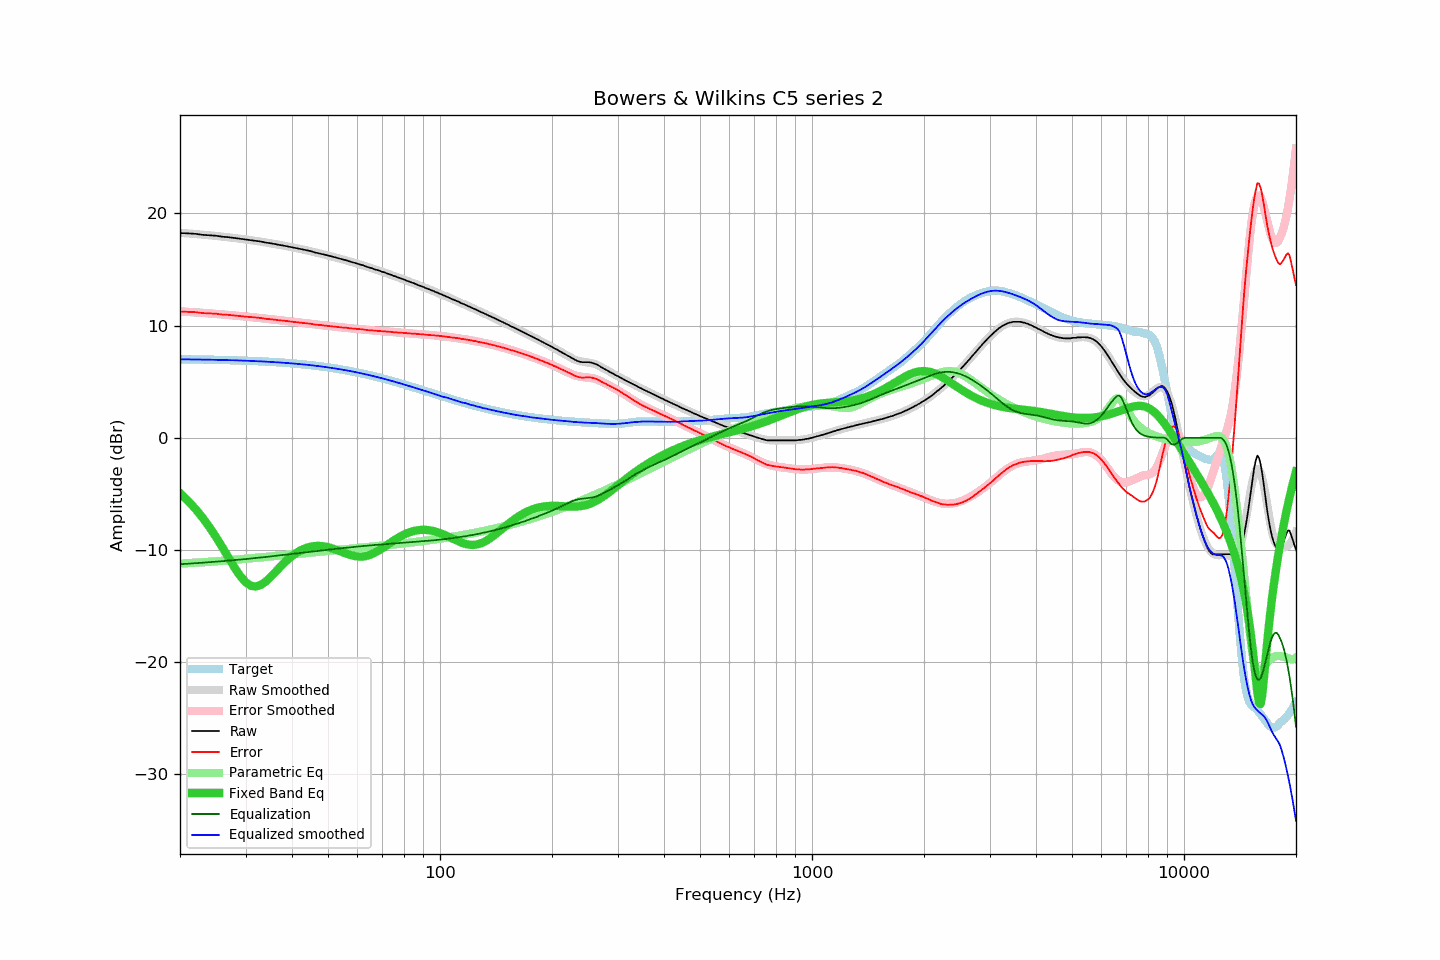

Data behind this chart, as committed beside it:
frequency, raw, error, smoothed, error_smoothed, equalization, parametric_eq, equalized_raw, equalized_smoothed, target
20, 18.25, 11.25, 18.27, 11.27, -11.27, -4.94, 6.98, 7.00, 7.00
21, 18.22, 11.23, 18.22, 11.23, -11.23, -5.61, 7.00, 6.99, 7.00
22, 18.18, 11.20, 18.16, 11.18, -11.18, -6.33, 7.00, 6.98, 6.99
23, 18.09, 11.12, 18.11, 11.13, -11.13, -7.12, 6.96, 6.97, 6.98
24, 18.05, 11.09, 18.05, 11.09, -11.09, -7.96, 6.96, 6.96, 6.96
25, 18.01, 11.06, 17.99, 11.04, -11.04, -8.85, 6.97, 6.95, 6.95
26, 17.92, 10.98, 17.93, 11.00, -11.00, -9.76, 6.93, 6.94, 6.94
27, 17.88, 10.96, 17.87, 10.95, -10.95, -10.68, 6.93, 6.92, 6.92
28, 17.81, 10.90, 17.81, 10.90, -10.90, -11.54, 6.91, 6.91, 6.91
29, 17.75, 10.86, 17.75, 10.86, -10.86, -12.29, 6.90, 6.89, 6.89
30, 17.67, 10.80, 17.69, 10.81, -10.81, -12.86, 6.86, 6.87, 6.87
31, 17.62, 10.77, 17.62, 10.76, -10.76, -13.19, 6.86, 6.85, 6.86
32, 17.55, 10.72, 17.55, 10.72, -10.72, -13.26, 6.84, 6.83, 6.84
33, 17.49, 10.68, 17.48, 10.67, -10.67, -13.12, 6.83, 6.81, 6.81
34, 17.40, 10.61, 17.41, 10.62, -10.62, -12.81, 6.78, 6.79, 6.79
35, 17.34, 10.57, 17.34, 10.57, -10.57, -12.42, 6.77, 6.77, 6.77
36, 17.27, 10.53, 17.27, 10.53, -10.53, -12.00, 6.74, 6.74, 6.74
37, 17.19, 10.47, 17.20, 10.48, -10.48, -11.58, 6.71, 6.72, 6.72
38, 17.13, 10.44, 17.13, 10.44, -10.44, -11.19, 6.69, 6.69, 6.69
39, 17.05, 10.39, 17.06, 10.40, -10.40, -10.84, 6.66, 6.66, 6.66
40, 16.98, 10.35, 16.99, 10.35, -10.35, -10.54, 6.63, 6.63, 6.63
41, 16.91, 10.31, 16.91, 10.31, -10.31, -10.28, 6.60, 6.60, 6.60
42, 16.84, 10.27, 16.84, 10.27, -10.27, -10.07, 6.57, 6.57, 6.57
43, 16.77, 10.23, 16.77, 10.23, -10.23, -9.91, 6.54, 6.54, 6.54
44, 16.70, 10.20, 16.69, 10.19, -10.19, -9.79, 6.51, 6.50, 6.51
45, 16.63, 10.16, 16.62, 10.15, -10.15, -9.70, 6.48, 6.47, 6.47
46, 16.53, 10.10, 16.55, 10.11, -10.11, -9.65, 6.42, 6.43, 6.43
47, 16.46, 10.07, 16.47, 10.08, -10.08, -9.64, 6.39, 6.40, 6.40
48, 16.40, 10.04, 16.40, 10.04, -10.04, -9.65, 6.36, 6.36, 6.36
49, 16.32, 10.00, 16.33, 10.01, -10.01, -9.69, 6.32, 6.32, 6.32
50, 16.25, 9.98, 16.25, 9.97, -9.97, -9.75, 6.28, 6.28, 6.28
51, 16.17, 9.94, 16.18, 9.94, -9.94, -9.83, 6.23, 6.23, 6.24
52, 16.10, 9.91, 16.10, 9.91, -9.91, -9.92, 6.19, 6.19, 6.19
53, 16.03, 9.88, 16.03, 9.88, -9.88, -10.02, 6.15, 6.15, 6.15
54, 15.95, 9.85, 15.96, 9.85, -9.85, -10.12, 6.10, 6.10, 6.11
55, 15.88, 9.82, 15.88, 9.82, -9.82, -10.23, 6.06, 6.06, 6.06
56, 15.82, 9.81, 15.81, 9.80, -9.80, -10.33, 6.03, 6.01, 6.01
57, 15.73, 9.77, 15.74, 9.77, -9.77, -10.41, 5.96, 5.97, 5.97
58, 15.66, 9.74, 15.66, 9.75, -9.75, -10.49, 5.92, 5.92, 5.92
59, 15.59, 9.72, 15.59, 9.72, -9.72, -10.54, 5.87, 5.87, 5.87
60, 15.51, 9.69, 15.52, 9.70, -9.70, -10.58, 5.82, 5.82, 5.82
61, 15.44, 9.67, 15.44, 9.67, -9.67, -10.59, 5.77, 5.77, 5.77
62, 15.38, 9.66, 15.37, 9.65, -9.65, -10.58, 5.73, 5.72, 5.72
63, 15.29, 9.62, 15.30, 9.63, -9.63, -10.55, 5.66, 5.67, 5.67
64, 15.21, 9.60, 15.23, 9.61, -9.61, -10.49, 5.60, 5.62, 5.62
65, 15.15, 9.59, 15.15, 9.59, -9.59, -10.42, 5.56, 5.56, 5.56
66, 15.08, 9.57, 15.08, 9.57, -9.57, -10.33, 5.51, 5.51, 5.51
67, 15.00, 9.54, 15.01, 9.55, -9.55, -10.22, 5.45, 5.46, 5.46
68, 14.94, 9.54, 14.94, 9.53, -9.53, -10.10, 5.41, 5.40, 5.41
69, 14.87, 9.52, 14.87, 9.52, -9.52, -9.97, 5.36, 5.35, 5.35
70, 14.79, 9.49, 14.80, 9.50, -9.50, -9.84, 5.29, 5.30, 5.30
71, 14.74, 9.50, 14.73, 9.48, -9.48, -9.70, 5.26, 5.24, 5.24
72, 14.65, 9.46, 14.66, 9.47, -9.47, -9.56, 5.19, 5.19, 5.19
73, 14.58, 9.45, 14.59, 9.45, -9.45, -9.42, 5.13, 5.14, 5.14
74, 14.52, 9.44, 14.52, 9.44, -9.44, -9.29, 5.09, 5.08, 5.08
75, 14.43, 9.41, 14.45, 9.42, -9.42, -9.16, 5.01, 5.03, 5.03
76, 14.38, 9.41, 14.38, 9.41, -9.41, -9.04, 4.98, 4.97, 4.97
77, 14.30, 9.38, 14.31, 9.39, -9.39, -8.93, 4.91, 4.92, 4.92
78, 14.24, 9.38, 14.24, 9.38, -9.38, -8.82, 4.87, 4.86, 4.87
79, 14.17, 9.36, 14.17, 9.36, -9.36, -8.72, 4.81, 4.81, 4.81
... 553 more rows
